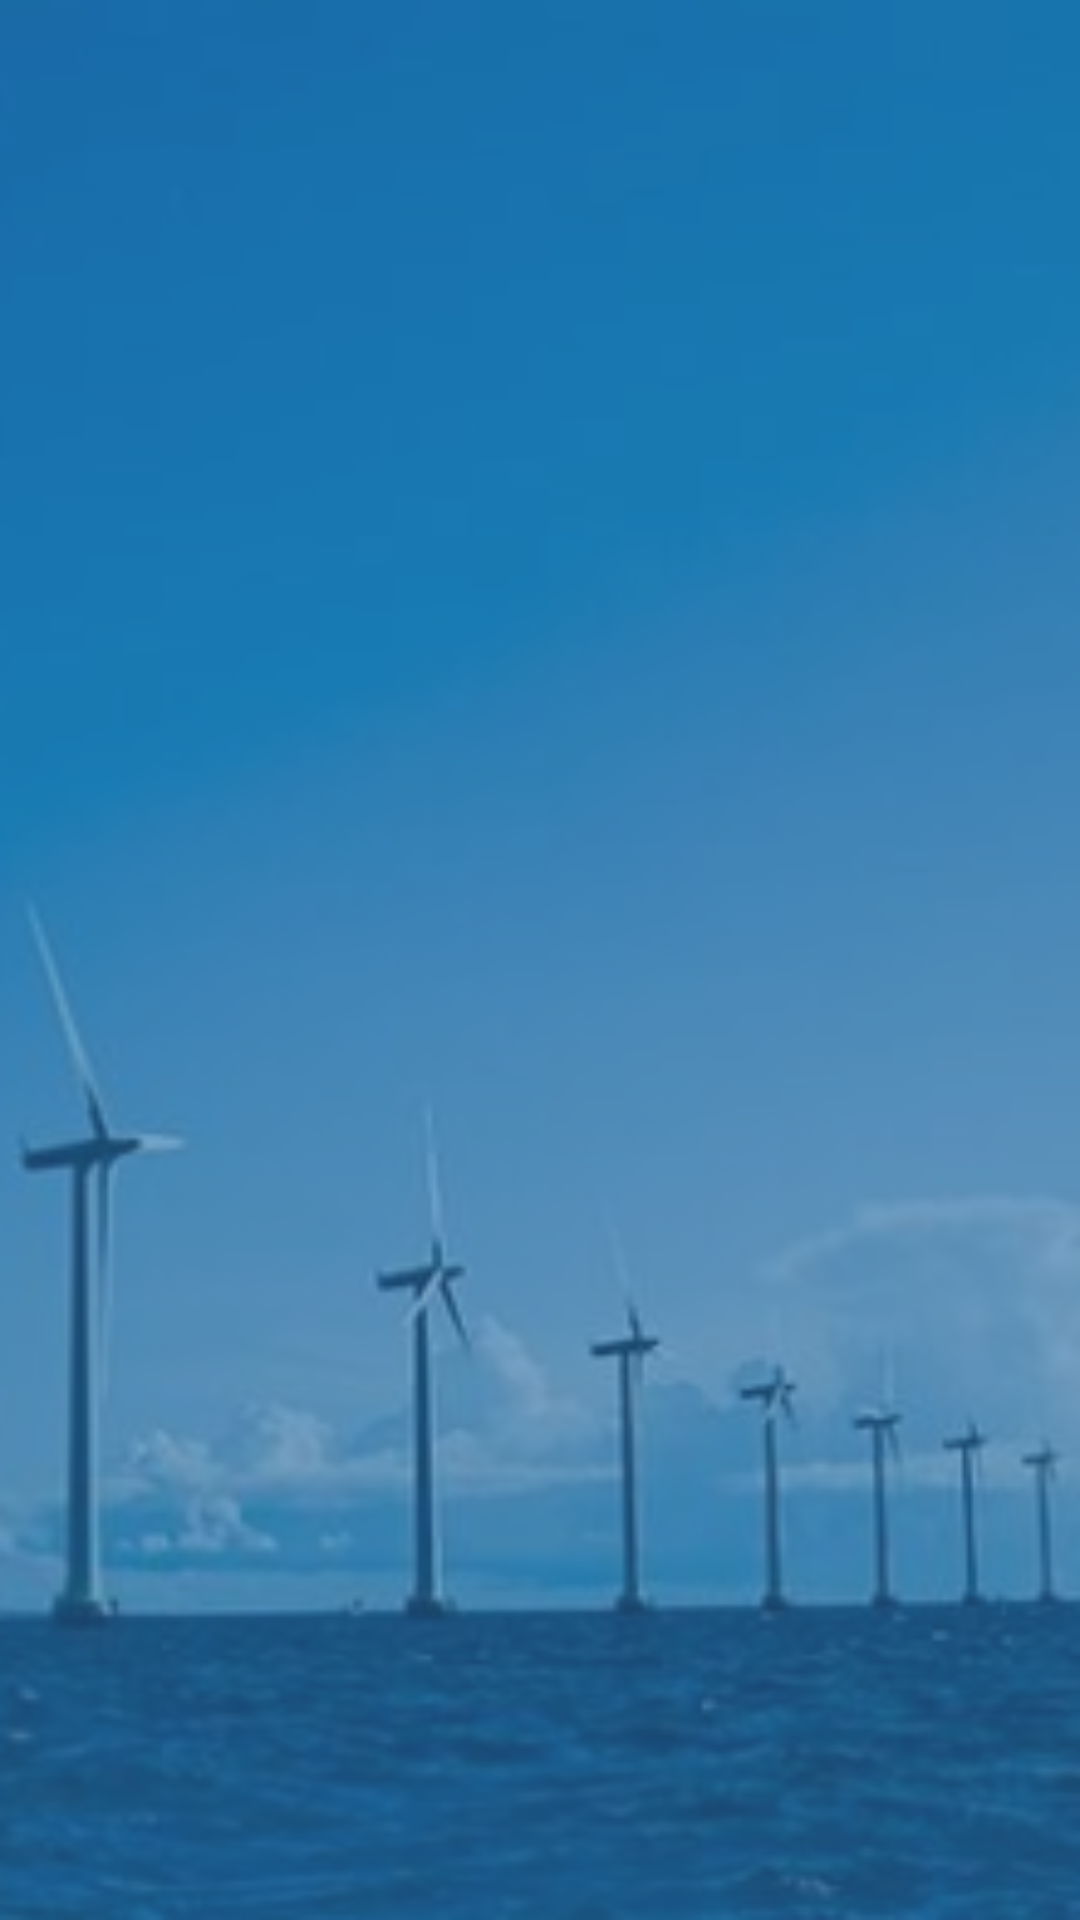

Android layout source for this screen:
<!-- AndroidManifest.xml: application theme Anim_fade -->
<!-- res/layout/activity_main.xml -->
<?xml version="1.0" encoding="utf-8"?>
<RelativeLayout xmlns:android="http://schemas.android.com/apk/res/android"
    xmlns:tools="http://schemas.android.com/tools"
    android:layout_width="match_parent"
    android:layout_height="match_parent"
    android:background="@mipmap/fengji_bg"
    tools:context=".activity.MainActivity">
    <FrameLayout
        android:layout_width="match_parent"
        android:layout_height="match_parent"
        android:background="@color/apha_login_bg"
        >
    </FrameLayout>
    <LinearLayout
        android:layout_width="match_parent"
        android:layout_height="match_parent">
        <ListView
            android:id="@+id/lv_system_list"
            android:layout_width="match_parent"
            android:layout_height="match_parent"/>
    </LinearLayout>

</RelativeLayout>
<!-- resources referenced by this layout -->
<resources>
  <color name="apha_login_bg">#99286CA7</color>
  <!-- mipmap fengji_bg: png bitmap (mipmap-xxhdpi, 85922 bytes) -->
  <style name="Anim_fade" parent="android:Theme.Light.NoTitleBar">
          <item name="android:windowAnimationStyle">@style/fade</item>
      </style>
  <style name="fade" parent="@android:style/Animation.Activity">
          <item name="android:activityOpenEnterAnimation">@anim/in_from_right</item>
          <item name="android:activityOpenExitAnimation">@anim/in_from_right_abit</item>
          <item name="android:activityCloseEnterAnimation">@anim/out_to_right_abit</item>
          <item name="android:activityCloseExitAnimation">@anim/out_to_right</item>
      </style>
</resources>
